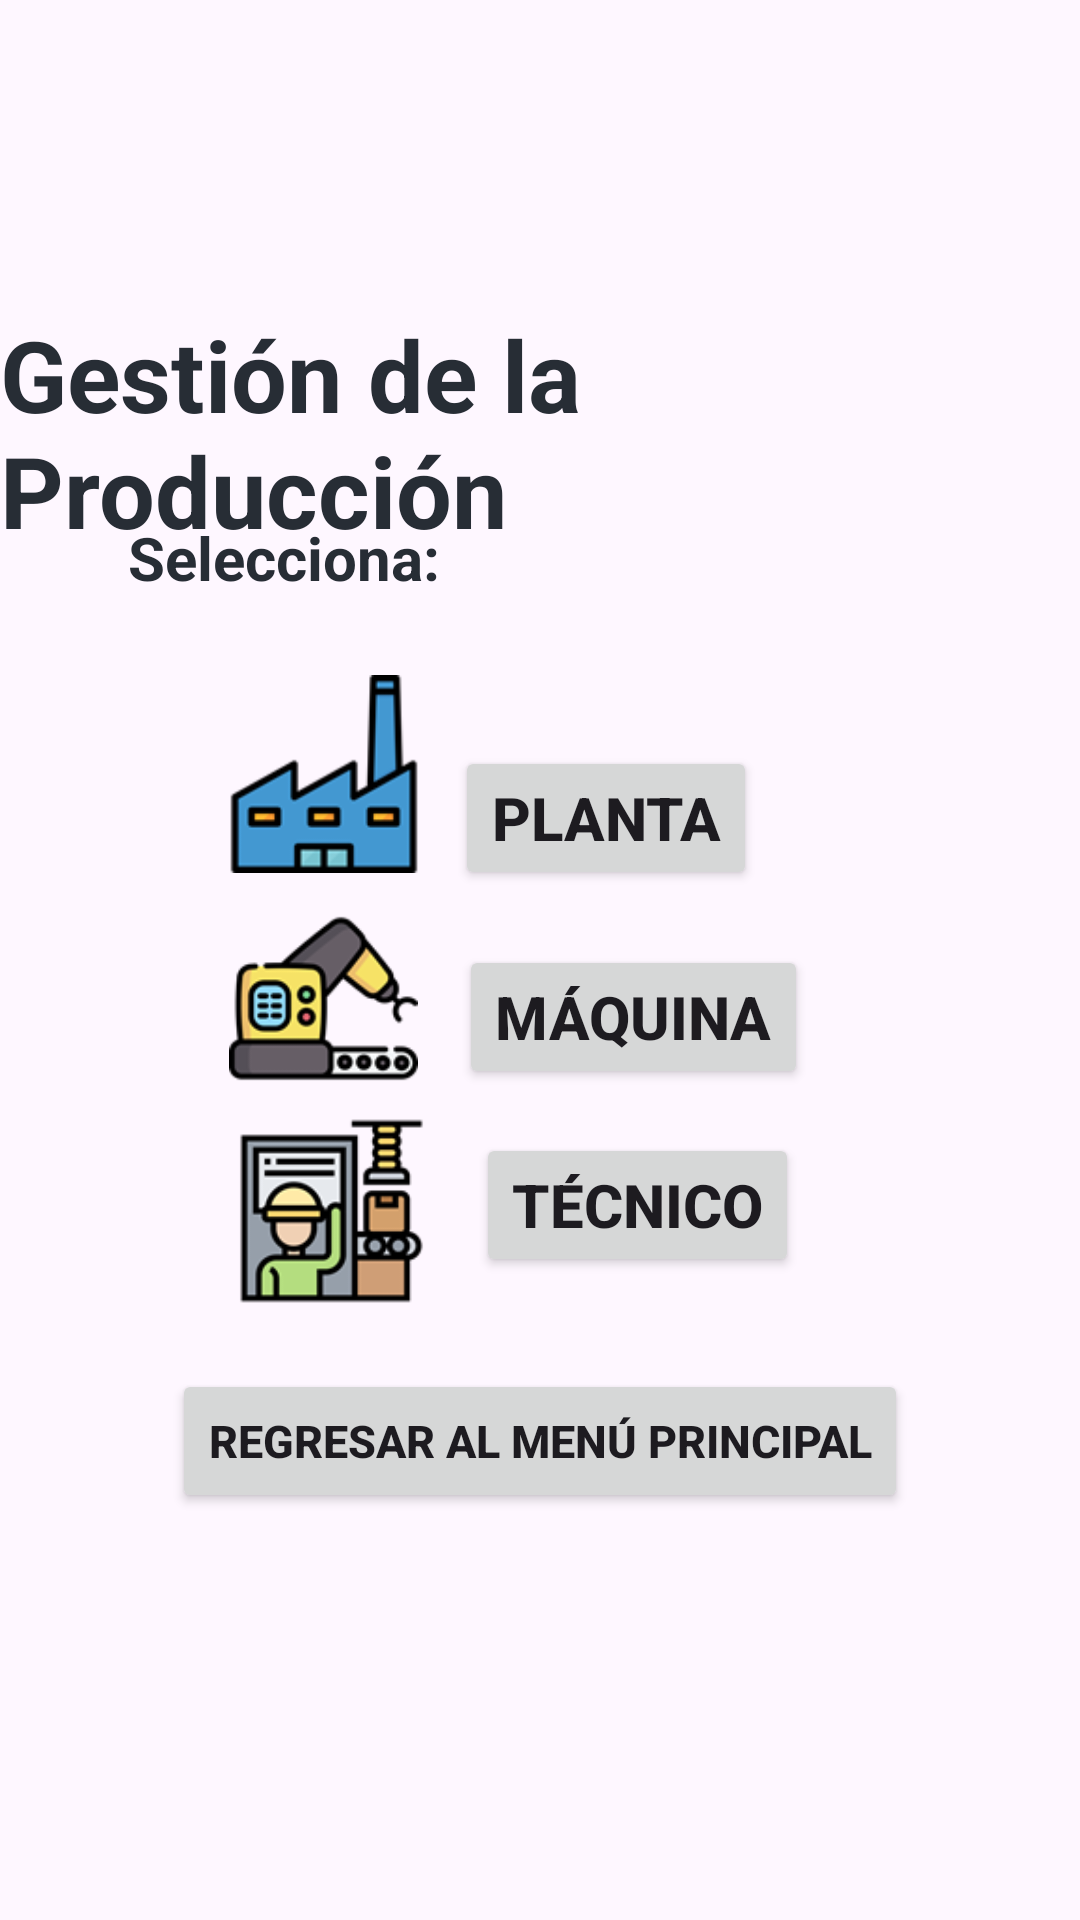

The Android layout XML behind this screen, and the referenced resources:
<!-- AndroidManifest.xml: application theme Theme.FabricaDePelotas -->
<!-- res/layout/activity_tablas_menu.xml -->
<?xml version="1.0" encoding="utf-8"?>
<androidx.constraintlayout.widget.ConstraintLayout xmlns:android="http://schemas.android.com/apk/res/android"
    xmlns:app="http://schemas.android.com/apk/res-auto"
    xmlns:tools="http://schemas.android.com/tools"
    android:id="@+id/main"
    android:layout_width="match_parent"
    android:layout_height="match_parent"
    tools:context=".TablasMenu">

    <TextView
        android:id="@+id/textView2"
        android:layout_width="wrap_content"
        android:layout_height="wrap_content"
        android:text="@string/MenuTablas"
        android:textColor="@color/oscuro"
        android:textSize="33sp"
        android:textStyle="bold"
        app:layout_constraintBottom_toBottomOf="parent"
        app:layout_constraintEnd_toEndOf="parent"
        app:layout_constraintStart_toStartOf="parent"
        app:layout_constraintTop_toTopOf="parent"
        app:layout_constraintVertical_bias="0.184" />

    <ImageView
        android:id="@+id/imageView2"
        android:layout_width="72dp"
        android:layout_height="66dp"
        app:layout_constraintBottom_toBottomOf="parent"
        app:layout_constraintEnd_toEndOf="parent"
        app:layout_constraintHorizontal_bias="0.25"
        app:layout_constraintStart_toStartOf="parent"
        app:layout_constraintTop_toTopOf="parent"
        app:layout_constraintVertical_bias="0.392"
        app:srcCompat="@drawable/plantaiconoapp" />

    <Button
        android:id="@+id/botonPlanta"
        android:layout_width="wrap_content"
        android:layout_height="wrap_content"
        android:onClick="irPlanta"
        android:text="@string/Planta"
        android:textSize="20sp"
        android:textStyle="bold"
        app:layout_constraintBottom_toBottomOf="parent"
        app:layout_constraintEnd_toEndOf="parent"
        app:layout_constraintHorizontal_bias="0.585"
        app:layout_constraintStart_toStartOf="parent"
        app:layout_constraintTop_toTopOf="parent"
        app:layout_constraintVertical_bias="0.42" />

    <Button
        android:id="@+id/botonTecnico"
        android:layout_width="wrap_content"
        android:layout_height="wrap_content"
        android:onClick="irTecnico"
        android:text="@string/Tecnico"
        android:textSize="20sp"
        android:textStyle="bold"
        app:layout_constraintBottom_toBottomOf="parent"
        app:layout_constraintEnd_toEndOf="parent"
        app:layout_constraintHorizontal_bias="0.629"
        app:layout_constraintStart_toStartOf="parent"
        app:layout_constraintTop_toTopOf="parent"
        app:layout_constraintVertical_bias="0.638" />

    <ImageView
        android:id="@+id/imageView3"
        android:layout_width="73dp"
        android:layout_height="63dp"
        app:layout_constraintBottom_toBottomOf="parent"
        app:layout_constraintEnd_toEndOf="parent"
        app:layout_constraintHorizontal_bias="0.248"
        app:layout_constraintStart_toStartOf="parent"
        app:layout_constraintTop_toTopOf="parent"
        app:layout_constraintVertical_bias="0.522"
        app:srcCompat="@drawable/maquinaiconoapp" />

    <ImageView
        android:id="@+id/imageView4"
        android:layout_width="79dp"
        android:layout_height="62dp"
        app:layout_constraintBottom_toBottomOf="parent"
        app:layout_constraintEnd_toEndOf="parent"
        app:layout_constraintHorizontal_bias="0.253"
        app:layout_constraintStart_toStartOf="parent"
        app:layout_constraintTop_toTopOf="parent"
        app:layout_constraintVertical_bias="0.645"
        app:srcCompat="@drawable/tecnicoiconoapp" />

    <Button
        android:id="@+id/botonRegresarMenuPrincipal"
        android:layout_width="wrap_content"
        android:layout_height="wrap_content"
        android:onClick="regresarFabrica"
        android:text="@string/regresarMenuPrincipal"
        android:textSize="15sp"
        android:textStyle="bold"
        app:layout_constraintBottom_toBottomOf="parent"
        app:layout_constraintEnd_toEndOf="parent"
        app:layout_constraintStart_toStartOf="parent"
        app:layout_constraintTop_toTopOf="parent"
        app:layout_constraintVertical_bias="0.771" />

    <Button
        android:id="@+id/botonMaquina"
        android:layout_width="wrap_content"
        android:layout_height="wrap_content"
        android:onClick="irMaquina"
        android:text="@string/Maquinas"
        android:textSize="20sp"
        android:textStyle="bold"
        app:layout_constraintBottom_toBottomOf="parent"
        app:layout_constraintEnd_toEndOf="parent"
        app:layout_constraintHorizontal_bias="0.628"
        app:layout_constraintStart_toStartOf="parent"
        app:layout_constraintTop_toTopOf="parent"
        app:layout_constraintVertical_bias="0.532" />

    <TextView
        android:id="@+id/textView3"
        android:layout_width="wrap_content"
        android:layout_height="wrap_content"
        android:text="@string/SelecTablas"
        android:textColor="@color/oscuro"
        android:textSize="20sp"
        android:textStyle="bold"
        app:layout_constraintBottom_toBottomOf="parent"
        app:layout_constraintEnd_toEndOf="parent"
        app:layout_constraintHorizontal_bias="0.167"
        app:layout_constraintStart_toStartOf="parent"
        app:layout_constraintTop_toTopOf="parent"
        app:layout_constraintVertical_bias="0.281" />

</androidx.constraintlayout.widget.ConstraintLayout>
<!-- resources referenced by this layout -->
<resources>
  <color name="oscuro">#272D35</color>
  <!-- drawable maquinaiconoapp: png bitmap (drawable, 8924 bytes) -->
  <!-- drawable plantaiconoapp: png bitmap (drawable, 3812 bytes) -->
  <!-- drawable tecnicoiconoapp: png bitmap (drawable, 7351 bytes) -->
  <string name="Maquinas">Máquina</string>
  <string name="MenuTablas">Gestión de la Producción</string>
  <string name="Planta">Planta</string>
  <string name="SelecTablas">Selecciona: </string>
  <string name="Tecnico">Técnico</string>
  <string name="regresarMenuPrincipal">Regresar al Menú Principal</string>
  <style name="Theme.FabricaDePelotas" parent="Base.Theme.FabricaDePelotas" />
  <style name="Base.Theme.FabricaDePelotas" parent="Theme.Material3.DayNight.NoActionBar">
          
          
          <item name="colorPrimary">@color/azul</item>
      </style>
  <color name="azul">#00B0FF</color>
</resources>
